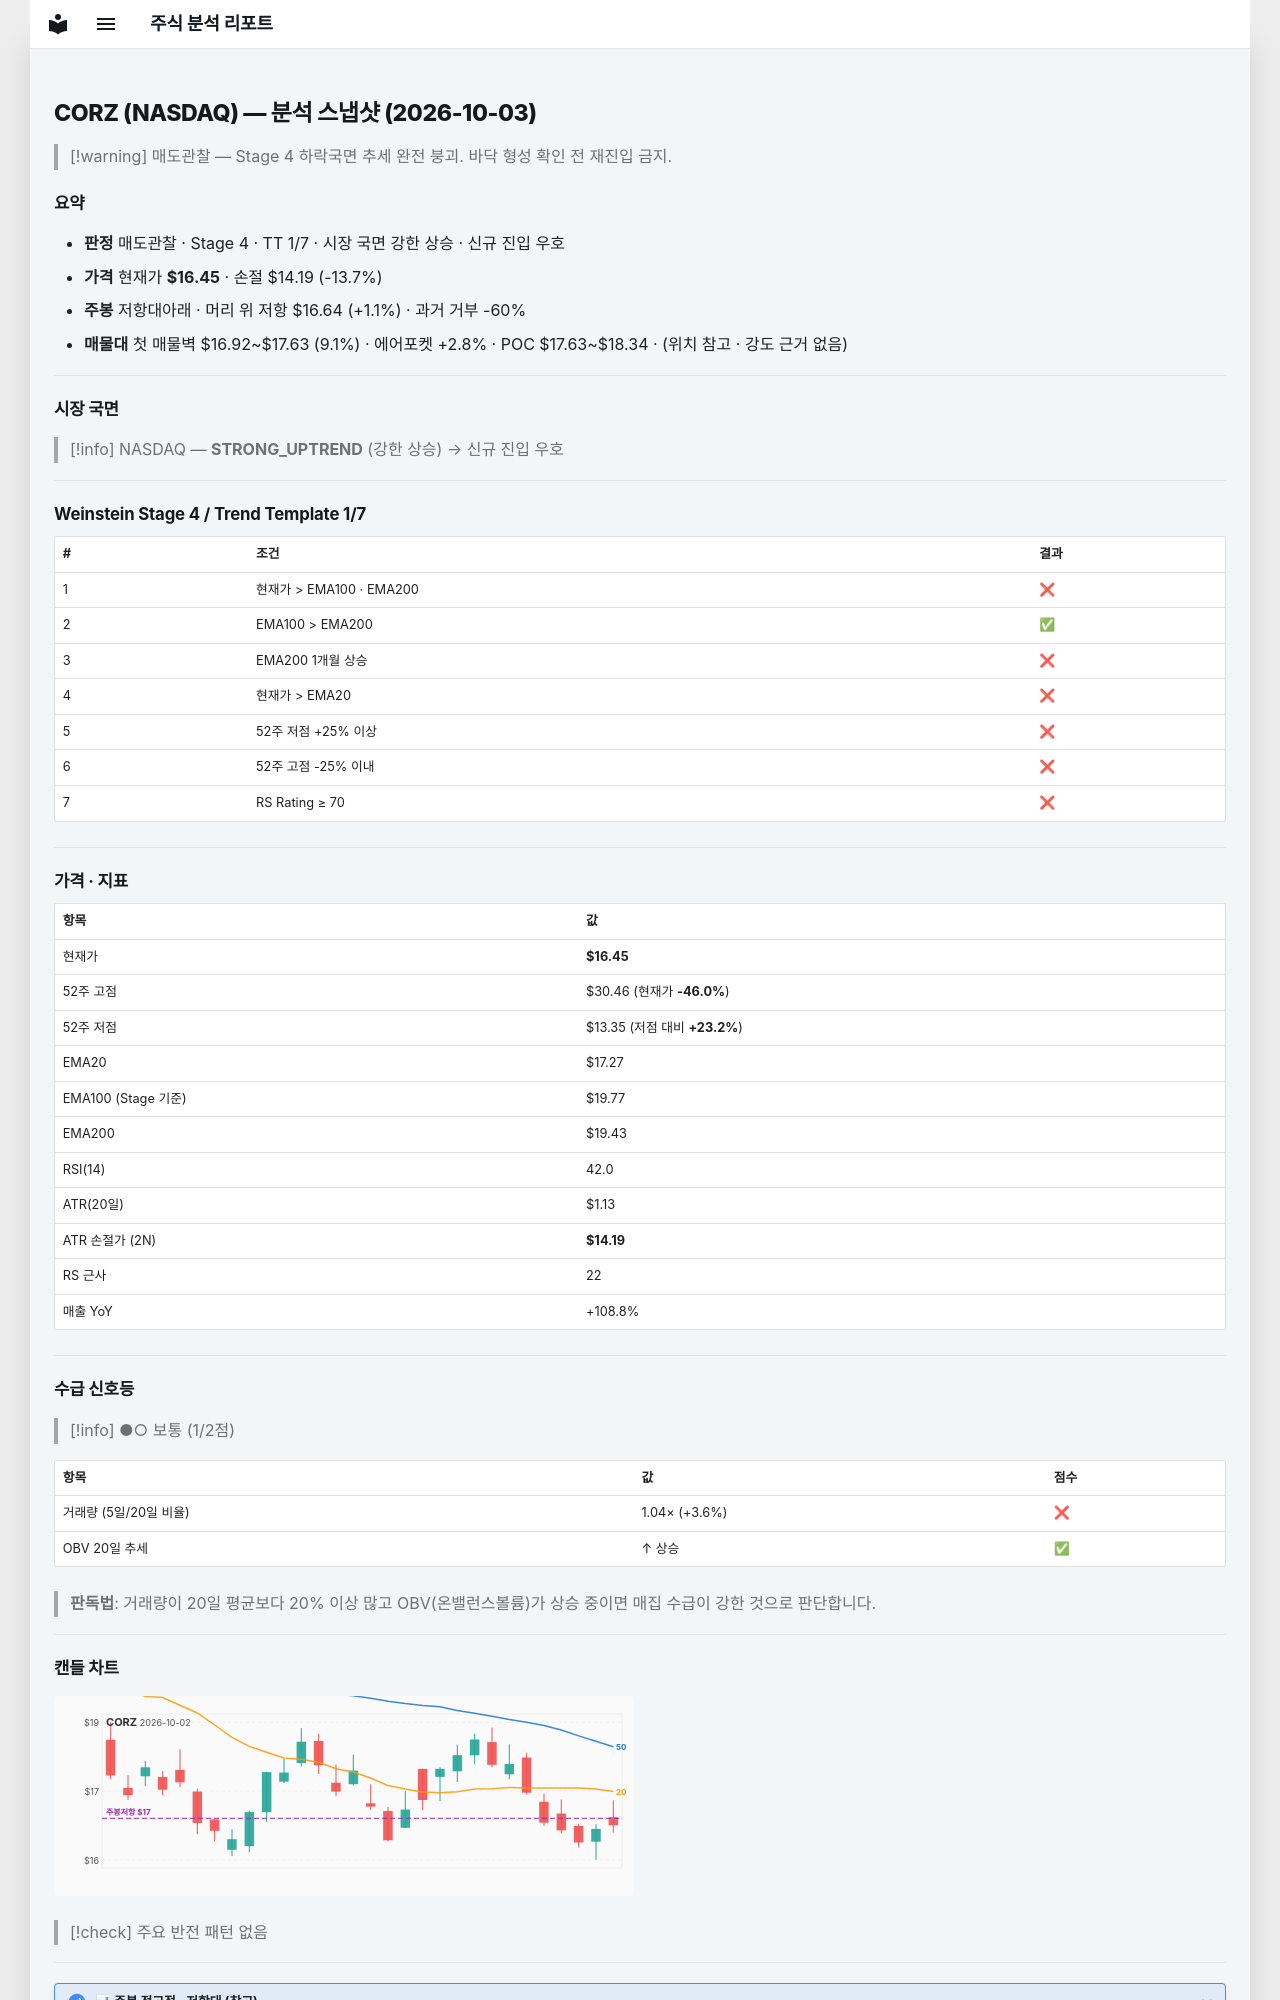

repository: soloandco/stock-reports · page: snapshots/CORZ-2026-10-03/index.html · generator: mkdocs

---
type: analysis-snapshot
title: CORZ 분석 스냅샷
ticker: CORZ
market: NASDAQ
created: 2026-10-03
updated: 2026-10-03
bar-date: 2026-10-02
verdict: 매도관찰
real-rr: 0.08
sma50-gap-pct: -4.8
weekly-position: 저항대아래
weekly-overhead-price: 16.64
weekly-overhead-pct: 1.1
stage: 4
trend-template-score: 1
tt-max: 7
ma-set: ema-20-100-200
price: 16.450000762939453
stop-price: 14.193914993126704
market-regime: STRONG_UPTREND
supply-demand-score: 1/2
supply-demand-label: 보통
status: tracking
tags:
  - stock-agent
  - watchlist
  - CORZ
  - analysis
related:
  - "[[analysis-template]]"
---

# CORZ (NASDAQ) — 분석 스냅샷 (2026-10-03)

> [!warning] 매도관찰 — Stage 4 하락국면
> 추세 완전 붕괴. 바닥 형성 확인 전 재진입 금지.

## 요약

- **판정** 매도관찰 · Stage 4 · TT 1/7 · 시장 국면 강한 상승 · 신규 진입 우호
- **가격** 현재가 **$16.45** · 손절 $14.19 (-13.7%)
- **주봉** 저항대아래 · 머리 위 저항 $16.64 (+1.1%) · 과거 거부 -60%
- **매물대** 첫 매물벽 $16.92~$17.63 (9.1%) · 에어포켓 +2.8% · POC $17.63~$18.34 · (위치 참고 · 강도 근거 없음)

---

## 시장 국면

> [!info] NASDAQ — **STRONG_UPTREND** (강한 상승) → 신규 진입 우호

---

## Weinstein Stage 4 / Trend Template 1/7

| # | 조건 | 결과 |
|---|------|------|
| 1 | 현재가 > EMA100 · EMA200 | ❌ |
| 2 | EMA100 > EMA200 | ✅ |
| 3 | EMA200 1개월 상승 | ❌ |
| 4 | 현재가 > EMA20 | ❌ |
| 5 | 52주 저점 +25% 이상 | ❌ |
| 6 | 52주 고점 -25% 이내 | ❌ |
| 7 | RS Rating ≥ 70 | ❌ |

---

## 가격 · 지표

| 항목 | 값 |
|------|---|
| 현재가 | **$16.45** |
| 52주 고점 | $30.46 (현재가 **-46.0%**) |
| 52주 저점 | $13.35 (저점 대비 **+23.2%**) |
| EMA20 | $17.27 |
| EMA100 (Stage 기준) | $19.77 |
| EMA200 | $19.43 |
| RSI(14) | 42.0 |
| ATR(20일) | $1.13 |
| ATR 손절가 (2N) | **$14.19** |
| RS 근사 | 22 |
| 매출 YoY | +108.8% |

---
## 수급 신호등

> [!info] ●○ 보통 (1/2점)

| 항목 | 값 | 점수 |
|------|------|------|
| 거래량 (5일/20일 비율) | 1.04× (+3.6%) | ❌ |
| OBV 20일 추세 | ↑ 상승 | ✅ |

> **판독법**: 거래량이 20일 평균보다 20% 이상 많고 OBV(온밸런스볼륨)가 상승 중이면 매집 수급이 강한 것으로 판단합니다.

---
